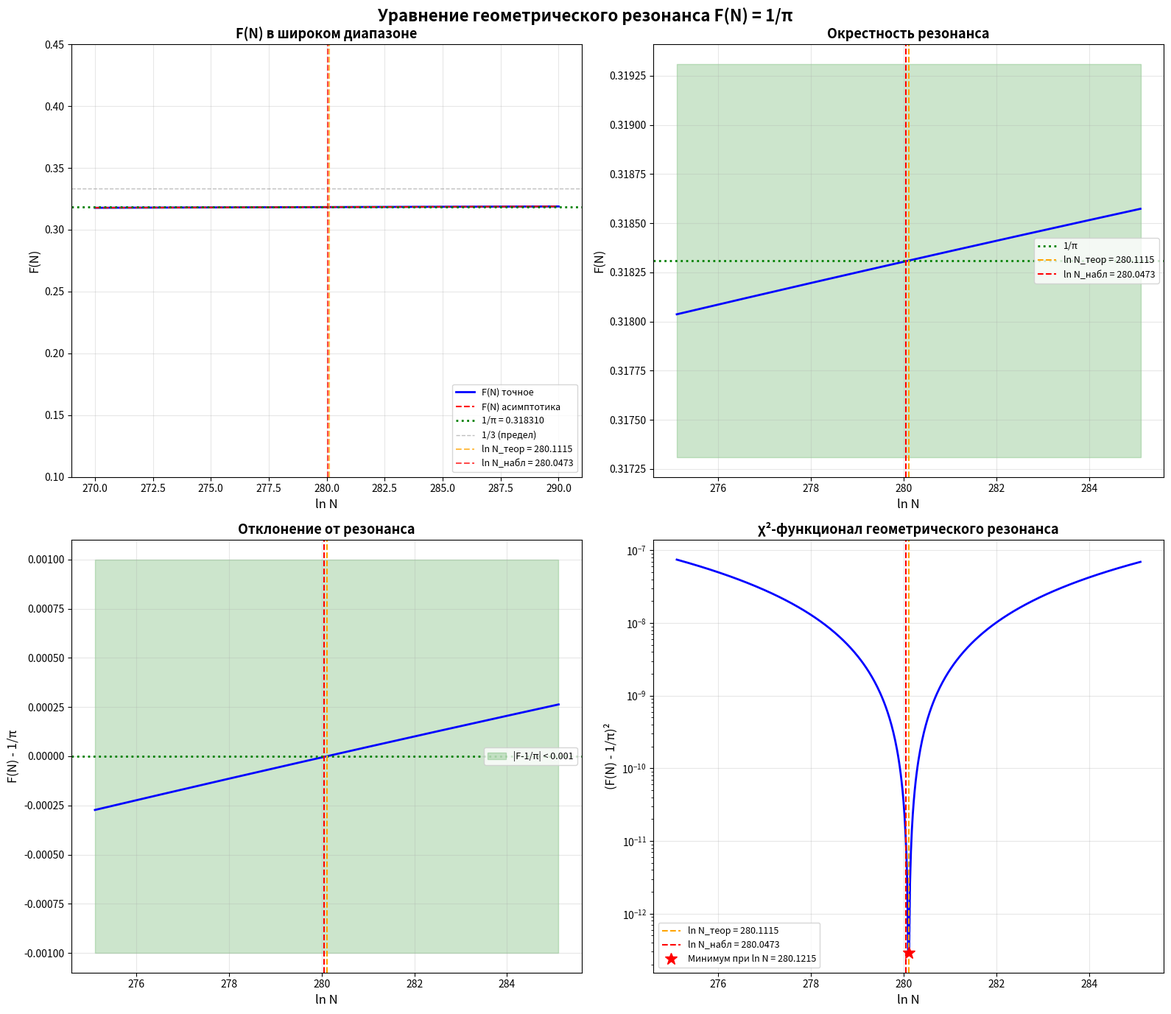

This figure's Python source:
import numpy as np
import matplotlib.pyplot as plt
import math

# ============================================================
# ПАРАМЕТРЫ
# ============================================================
K = 6.0
pi = math.pi
lnK = math.log(K)

# Теоретическое значение из геометрического резонанса
lnN_theory = (K - lnK) / (1.0 / 3.0 - 1.0 / pi)
N_theory = math.exp(lnN_theory)

# Наблюдаемое значение
N_obs = 4.197668e121
lnN_obs = math.log(N_obs)


# ============================================================
# ФУНКЦИЯ F(N) - НЕ ИЗМЕНЯЕТСЯ
# ============================================================
def F(N):
    """F(N) = (K + ln p) / (p - ln N) → 1/π при резонансе"""
    p = 1.0 / (K * N ** (1.0 / 3.0))
    return (K + math.log(p)) / (p - math.log(N))


def safe_F(N):
    """Безопасная версия F(N) с обработкой переполнения"""
    try:
        # Проверяем, не вызовет ли N**(1/3) переполнение
        if N > 1e308:  # 接近 float max
            # Используем логарифмическое вычисление p
            lnp = -math.log(K) - (1.0 / 3.0) * math.log(N)
            p = math.exp(lnp)
        else:
            p = 1.0 / (K * N ** (1.0 / 3.0))

        return (K + math.log(p)) / (p - math.log(N))
    except (OverflowError, ValueError):
        return np.nan


def F_approx(N):
    """Асимптотика: F(N) ≈ 1/3 - (K - lnK)/lnN"""
    return 1.0 / 3.0 - (K - lnK) / math.log(N)


# ============================================================
# ПОСТРОЕНИЕ ГРАФИКА
# ============================================================
fig, axes = plt.subplots(2, 2, figsize=(16, 14))
fig.suptitle('Уравнение геометрического резонанса F(N) = 1/π',
             fontsize=16, fontweight='bold')

# ============================================================
# ГРАФИК 1: F(N) в широком диапазоне
# ============================================================
ax = axes[0, 0]

# Генерируем N в логарифмическом масштабе, но значения в безопасных пределах
lnN_range = np.linspace(270, 290, 1000)
N_range = np.exp(lnN_range)

# Вычисляем F(N) безопасно
F_vals = []
F_approx_vals = []
for N in N_range:
    F_vals.append(safe_F(N))
    F_approx_vals.append(F_approx(N))

# Убираем nan значения
mask = ~np.isnan(F_vals)
lnN_masked = lnN_range[mask]
F_masked = np.array(F_vals)[mask]

ax.plot(lnN_masked, F_masked, 'b-', linewidth=2, label='F(N) точное')
ax.plot(lnN_range, F_approx_vals, 'r--', linewidth=1.5, label='F(N) асимптотика')
ax.axhline(y=1 / pi, color='green', linestyle=':', linewidth=2, label=f'1/π = {1 / pi:.6f}')
ax.axhline(y=1 / 3, color='gray', linestyle='--', linewidth=1, alpha=0.5, label='1/3 (предел)')

# Отмечаем точки
ax.axvline(x=lnN_theory, color='orange', linestyle='--', linewidth=1.5, alpha=0.7,
           label=f'ln N_теор = {lnN_theory:.4f}')
ax.axvline(x=lnN_obs, color='red', linestyle='--', linewidth=1.5, alpha=0.7,
           label=f'ln N_набл = {lnN_obs:.4f}')

ax.set_xlabel('ln N', fontsize=12)
ax.set_ylabel('F(N)', fontsize=12)
ax.set_title('F(N) в широком диапазоне', fontsize=13, fontweight='bold')
ax.legend(fontsize=9, loc='lower right')
ax.grid(True, alpha=0.3)
ax.set_ylim(0.1, 0.45)

# ============================================================
# ГРАФИК 2: Окрестность резонанса
# ============================================================
ax = axes[0, 1]
lnN_fine = np.linspace(lnN_theory - 5, lnN_theory + 5, 500)
N_fine = np.exp(lnN_fine)

F_fine = []
for N in N_fine:
    F_fine.append(safe_F(N))

ax.plot(lnN_fine, F_fine, 'b-', linewidth=2)
ax.axhline(y=1 / pi, color='green', linestyle=':', linewidth=2, label=f'1/π')
ax.axvline(x=lnN_theory, color='orange', linestyle='--', linewidth=1.5, label=f'ln N_теор = {lnN_theory:.4f}')
ax.axvline(x=lnN_obs, color='red', linestyle='--', linewidth=1.5, label=f'ln N_набл = {lnN_obs:.4f}')

ax.fill_between(lnN_fine, 1 / pi - 0.001, 1 / pi + 0.001, alpha=0.2, color='green')
ax.set_xlabel('ln N', fontsize=12)
ax.set_ylabel('F(N)', fontsize=12)
ax.set_title('Окрестность резонанса', fontsize=13, fontweight='bold')
ax.legend(fontsize=9)
ax.grid(True, alpha=0.3)

# ============================================================
# ГРАФИК 3: Отклонение от 1/π
# ============================================================
ax = axes[1, 0]
deviation = [f - 1 / pi if not np.isnan(f) else np.nan for f in F_fine]

ax.plot(lnN_fine, deviation, 'b-', linewidth=2)
ax.axhline(y=0, color='green', linestyle=':', linewidth=2)
ax.axvline(x=lnN_theory, color='orange', linestyle='--', linewidth=1.5)
ax.axvline(x=lnN_obs, color='red', linestyle='--', linewidth=1.5)

# Отмечаем область |F(N) - 1/π| < 0.001
ax.fill_between(lnN_fine, -0.001, 0.001, alpha=0.2, color='green', label='|F-1/π| < 0.001')

ax.set_xlabel('ln N', fontsize=12)
ax.set_ylabel('F(N) - 1/π', fontsize=12)
ax.set_title('Отклонение от резонанса', fontsize=13, fontweight='bold')
ax.legend(fontsize=9)
ax.grid(True, alpha=0.3)

# ============================================================
# ГРАФИК 4: χ²-функционал
# ============================================================
ax = axes[1, 1]
chi_sq = [(f - 1 / pi) ** 2 if not np.isnan(f) else np.inf for f in F_fine]

ax.plot(lnN_fine, chi_sq, 'b-', linewidth=2)
ax.axvline(x=lnN_theory, color='orange', linestyle='--', linewidth=1.5, label=f'ln N_теор = {lnN_theory:.4f}')
ax.axvline(x=lnN_obs, color='red', linestyle='--', linewidth=1.5, label=f'ln N_набл = {lnN_obs:.4f}')

# Находим минимум
chi_sq_array = np.array(chi_sq)
finite_mask = np.isfinite(chi_sq_array)
if np.any(finite_mask):
    min_idx = np.argmin(chi_sq_array[finite_mask])
    ax.plot(lnN_fine[finite_mask][min_idx], chi_sq_array[finite_mask][min_idx],
            'r*', markersize=12, label=f'Минимум при ln N = {lnN_fine[finite_mask][min_idx]:.4f}')

ax.set_yscale('log')
ax.set_xlabel('ln N', fontsize=12)
ax.set_ylabel('(F(N) - 1/π)²', fontsize=12)
ax.set_title('χ²-функционал геометрического резонанса', fontsize=13, fontweight='bold')
ax.legend(fontsize=9)
ax.grid(True, alpha=0.3)

plt.tight_layout()
plt.show()

# ============================================================
# ЧИСЛЕННЫЕ ЗНАЧЕНИЯ
# ============================================================
print("=" * 80)
print("ЧИСЛЕННЫЕ ЗНАЧЕНИЯ ГЕОМЕТРИЧЕСКОГО РЕЗОНАНСА")
print("=" * 80)

print(f"\n  Параметры:")
print(f"    K = {K}")
print(f"    ln K = {lnK:.10f}")
print(f"    π = {pi:.10f}")
print(f"    1/π = {1 / pi:.10f}")
print(f"    1/3 = {1 / 3:.10f}")

print(f"\n  Теоретическое решение F(N) = 1/π:")
print(f"    ln N_теор = {lnN_theory:.10f}")
print(f"    N_теор = {N_theory:.6e}")

print(f"\n  Наблюдаемое значение:")
print(f"    ln N_набл = {lnN_obs:.10f}")
print(f"    N_набл = {N_obs:.6e}")

print(f"\n  Отклонения:")
print(f"    Δln N = {abs(lnN_obs - lnN_theory):.10f}")
print(f"    Δln N / ln N = {abs(lnN_obs - lnN_theory) / lnN_obs * 100:.6f}%")

# Вычисляем значения F безопасно
F_obs = safe_F(N_obs)
F_theory = safe_F(N_theory)

print(f"\n  Значения F(N):")
print(f"    F(N_теор) = {F_theory:.10f}")
print(f"    F(N_набл) = {F_obs:.10f}")
print(f"    1/π = {1 / pi:.10f}")
print(f"    |F(N_набл) - 1/π| = {abs(F_obs - 1 / pi):.10f}")
